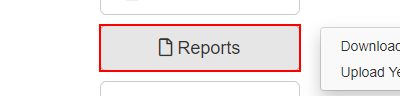
Task: Generate Yearly Report Performer
Workflow: wf_System1NavigateToMonthlyReport

Step 1: click on the button 'Reports' in window 'ACME System 1 - Dashboard' (chrome.exe)
